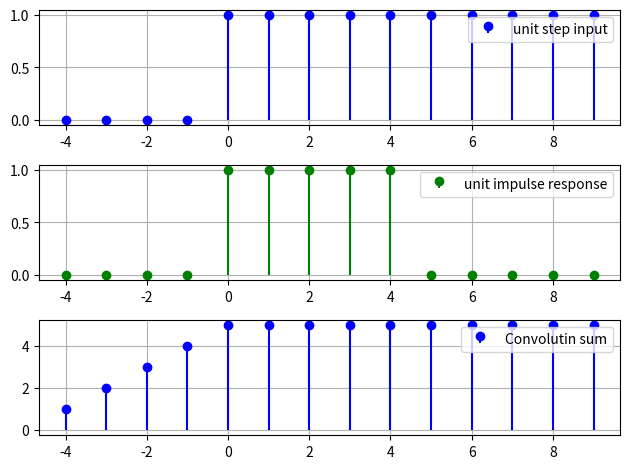

The matplotlib source for this figure:
#The impulse response of a discrete-time LTI system is h(n)={u(n)−u(n−5)}.
#Determine the output of the system for the input x[n]=u(n), using the convolution
#sum

import numpy as np
import matplotlib.pyplot as plt

def unit(n):
    return np.where(n>=0, 1, 0)

def x(n):
    return unit(n)

def h(n):
    return unit(n) - unit(n-5)


n = np.arange(-4, 10)
# h1 = unit(n) - unit(n-5)
# x1 = unit(n)

plt.subplot(3,1,1)
plt.stem(n, x(n), label="unit step input", linefmt='b-', basefmt= ' ')
plt.grid(True)
plt.legend()

plt.subplot(3,1,2)
plt.stem(n,h(n),label="unit impulse response", linefmt ='g-', basefmt=' ')
plt.legend()
plt.grid(True)

y = np.zeros(len(n))

for i in range(len(n)):
    sum = 0
    for k in range(len(n)):
        if i-k >= 0:
            sum += x(k) * h(i-k)
    y[i] = sum


plt.subplot(3,1,3)
plt.stem(n, y, label="Convolutin sum", linefmt='b-', basefmt=' ')
plt.legend()
plt.grid(True)

plt.tight_layout()
plt.show()
